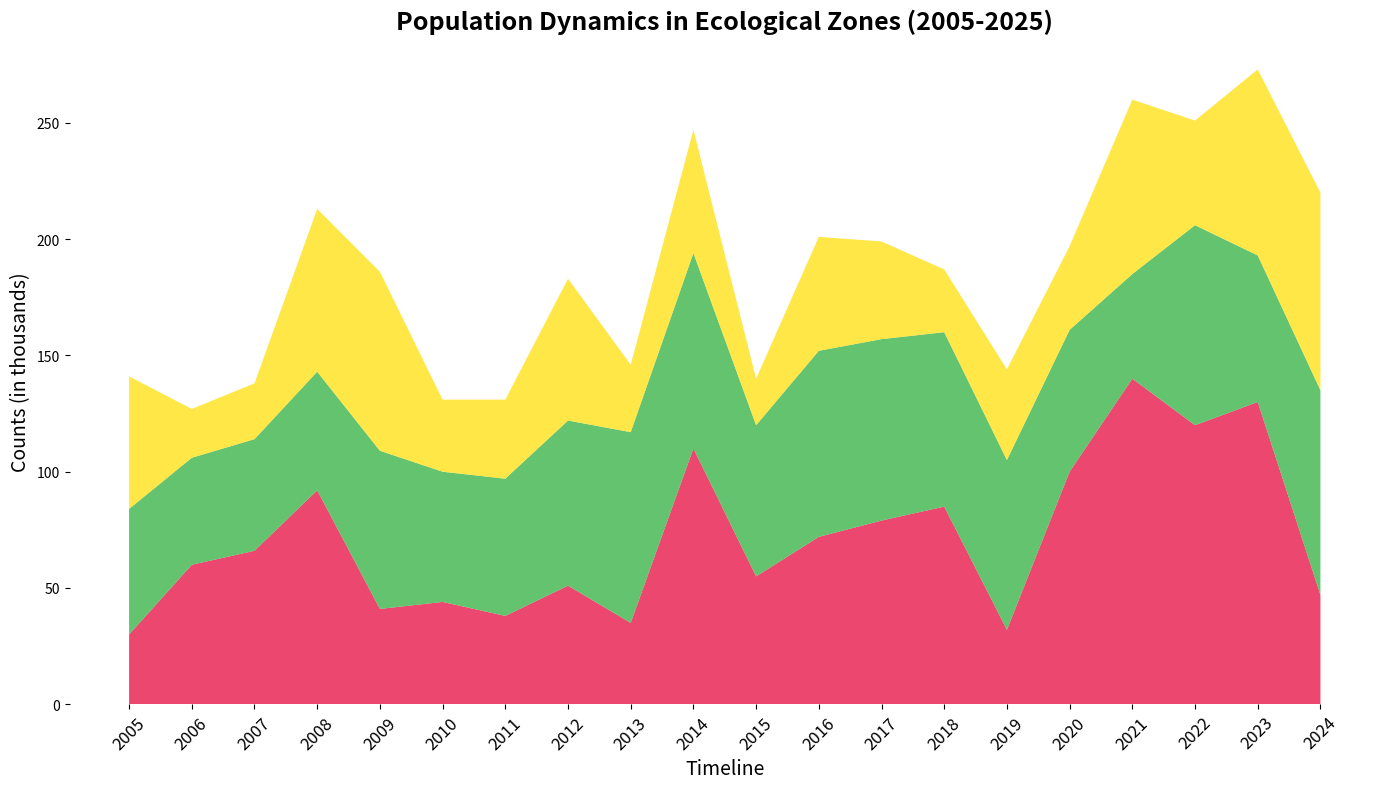

Source code (Python):
import matplotlib.pyplot as plt
import numpy as np

years = np.arange(2005, 2025)
species_a_shuffled = np.array([30, 60, 66, 92, 41, 44, 38, 51, 35, 110, 55, 72, 79, 85, 32, 100, 140, 120, 130, 47])
species_b_shuffled = np.array([54, 46, 48, 51, 68, 56, 59, 71, 82, 84, 65, 80, 78, 75, 73, 61, 45, 86, 63, 88])
species_c_shuffled = np.array([57, 21, 24, 70, 77, 31, 34, 61, 29, 53, 20, 49, 42, 27, 39, 36, 75, 45, 80, 85])

population_data_shuffled = np.vstack([species_a_shuffled, species_b_shuffled, species_c_shuffled])

fig, ax1 = plt.subplots(figsize=(14, 8))
# Updated color scheme
ax1.stackplot(years, population_data_shuffled, colors=['#e6194b', '#3cb44b', '#ffe119'], alpha=0.8)

ax1.set_title('Population Dynamics in Ecological Zones (2005-2025)', fontsize=18, fontweight='bold')
ax1.set_xlabel('Timeline', fontsize=14)
ax1.set_ylabel('Counts (in thousands)', fontsize=14)

ax1.set_xticks(years)
ax1.set_xticklabels(years, rotation=45, fontsize=12)

ax1.spines['top'].set_visible(False)
ax1.spines['right'].set_visible(False)
ax1.spines['left'].set_visible(False)
ax1.spines['bottom'].set_visible(False)

plt.tight_layout()
plt.show()
